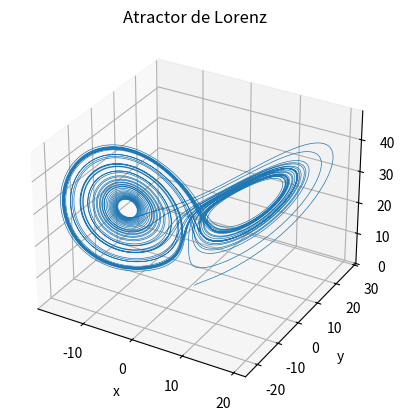

Here is the Python script that generated this plot:
import numpy as np
from scipy.integrate import solve_ivp
import matplotlib.pyplot as plt

# Parámetros para el sistema de Lorenz
a = 10.0
b = 28.0
c = 8.0 / 3.0

# Sistema de ecuaciones diferenciales de Lorenz
def lorenz(t, estado):
    x, y, z = estado
    dxdt = a * (y - x)
    dydt = x * (b - z) - y
    dzdt = x * y - c * z
    return [dxdt, dydt, dzdt]

# Estado inicial
estado_inicial = [1.0, 1.0, 1.0]

# Puntos de tiempo dondese computará la solución
intervalo_tiempo = (0, 50)
tiempo_eval = np.linspace(intervalo_tiempo[0], intervalo_tiempo[1], 1000000)

# Resolver las ecuaciones diferenciales
solucion = solve_ivp(lorenz, intervalo_tiempo, estado_inicial, t_eval=tiempo_eval)

# Extraer la solución para x, y, z
x = solucion.y[0]
y = solucion.y[1]
z = solucion.y[2]

# Graficar el atractor de Lorenz
fig = plt.figure()
ax = fig.add_subplot(111, projection='3d')
ax.plot(x, y, z, lw=0.5)
ax.set_xlabel("x")
ax.set_ylabel("y")
ax.set_zlabel("z")
ax.set_title("Atractor de Lorenz")
plt.show()
